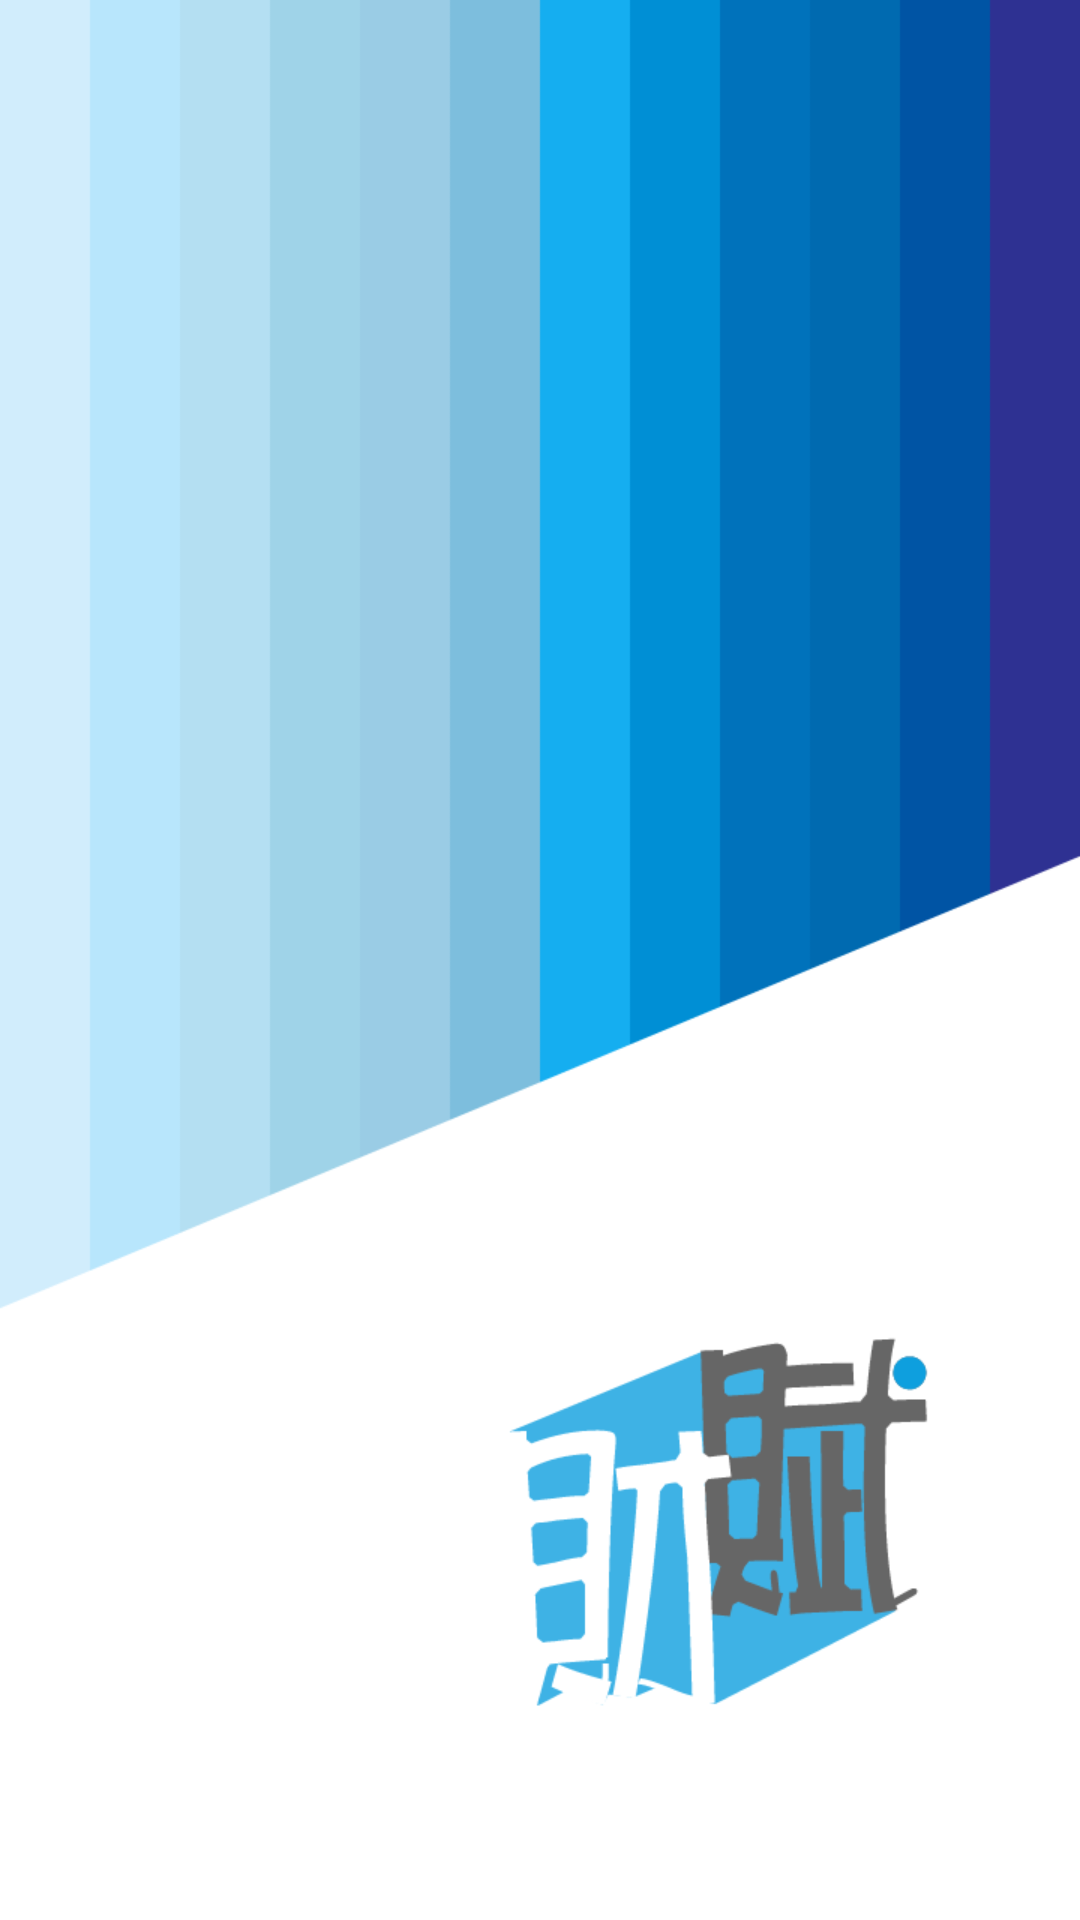

The Android layout XML behind this screen, and the referenced resources:
<!-- AndroidManifest.xml: application theme AppTheme -->
<!-- res/layout/activity_main.xml -->
<RelativeLayout xmlns:android="http://schemas.android.com/apk/res/android"
    xmlns:tools="http://schemas.android.com/tools"
    android:layout_width="match_parent"
    android:layout_height="match_parent"
    android:background="@color/white"
    tools:context=".MainActivity" >

    <FrameLayout
        android:id="@+id/main_title_frame"
        android:layout_width="match_parent"
        android:layout_height="@dimen/main_title_hight" >
    </FrameLayout>

    <FrameLayout
        android:id="@+id/main_content_frame"
        android:layout_width="match_parent"
        android:layout_height="match_parent"
        android:layout_marginBottom="@dimen/main_tab_hight"
        android:layout_marginTop="@dimen/main_title_hight" >
    </FrameLayout>

    <FrameLayout
        android:id="@+id/main_tab_frame"
        android:layout_width="match_parent"
        android:layout_height="@dimen/main_tab_hight"
        android:layout_alignParentBottom="true" >
    </FrameLayout>

    <ImageView
        android:id="@+id/start_bg"
        android:layout_width="match_parent"
        android:layout_height="match_parent"
        android:background="@drawable/start_bg" />

</RelativeLayout>
<!-- resources referenced by this layout -->
<resources>
  <color name="white">#ffffffff</color>
  <dimen name="main_tab_hight">55dp</dimen>
  <dimen name="main_title_hight">45dp</dimen>
  <!-- drawable start_bg: png bitmap (drawable-xhdpi, 21768 bytes) -->
  <style name="AppTheme" parent="android:Theme.NoTitleBar">
      </style>
</resources>
